Run: headless pygame with SDL's dummy video driver; simulated clock (each Clock.tick advances the game by its frame time, no real sleeping); random seed 0; keys injected as events and as key.get_pressed() state; mouse plan: one left click at the window centre at the start of phase 2, then a move to the lower-right quarter at the start of phase 3.
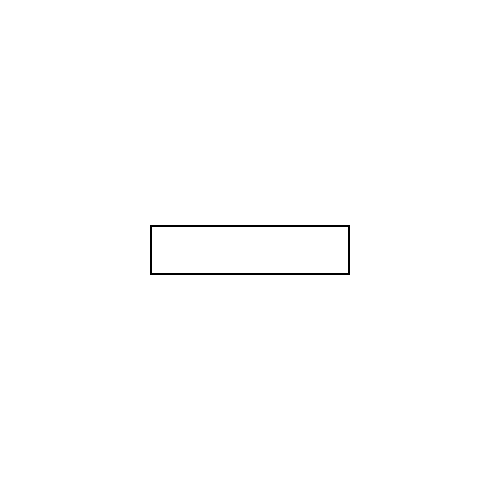
Frame 1 of 4 · flips 1–60 · no input
Frame 2 of 4 · flips 61–180 · clicked the window centre · tapped SPACE, RETURN · held RIGHT (→), D · screen unchanged from frame 1, image omitted
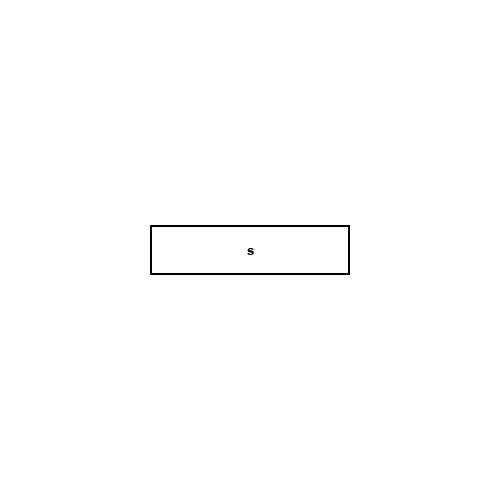
Frame 3 of 4 · flips 181–300 · moved the mouse to the lower-right quarter · held DOWN (↓), S
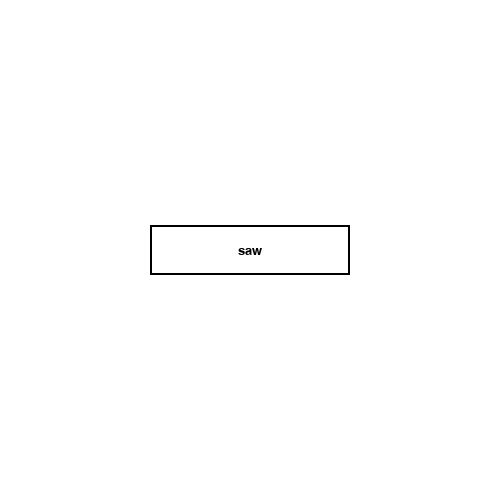
Frame 4 of 4 · flips 301–420 · held LEFT (←), A, UP (↑), W

The pygame program that drew these frames:

import pygame
import sys

pygame.init()

# Constants for the window and textbox dimensions
WINDOW_WIDTH, WINDOW_HEIGHT = 500, 500
TEXTBOX_WIDTH, TEXTBOX_HEIGHT = 200, 50
OUTLINE_WIDTH = 2

# Colors
WHITE = (255, 255, 255)
BLACK = (0, 0, 0)

# Font settings
FONT_SIZE = 20
FONT_COLOR = BLACK
FONT_NAME = None  # Default font

# Initialize the window and font
window = pygame.display.set_mode((WINDOW_WIDTH, WINDOW_HEIGHT))
font = pygame.font.SysFont(FONT_NAME, FONT_SIZE)

# Create a Rect object for the textbox
textbox_rect = pygame.Rect((WINDOW_WIDTH - TEXTBOX_WIDTH) // 2, (WINDOW_HEIGHT - TEXTBOX_HEIGHT) // 2, TEXTBOX_WIDTH, TEXTBOX_HEIGHT)

# Initialize the text input variables
input_text = ""
input_active = False

while True:
    for event in pygame.event.get():
        if event.type == pygame.QUIT:
            pygame.quit()
            sys.exit()

        elif event.type == pygame.KEYDOWN:
            if input_active:
                if event.key == pygame.K_RETURN:
                    # Handle text input when the user presses Enter (you can implement custom behavior here)
                    print("Entered text:", input_text)
                    input_text = ""
                elif event.key == pygame.K_BACKSPACE:
                    # Remove the last character from the input_text
                    input_text = input_text[:-1]
                else:
                    # Add the pressed character to the input_text
                    input_text += event.unicode

        elif event.type == pygame.MOUSEBUTTONDOWN:
            # Check if the mouse click is within the textbox's boundaries
            if textbox_rect.collidepoint(event.pos):
                input_active = True
            else:
                input_active = False

    # Clear the screen
    window.fill(WHITE)

    # Draw the outline of the textbox
    pygame.draw.rect(window, BLACK, textbox_rect, OUTLINE_WIDTH)

    # Render the text and make sure it fits within the textbox
    text_surface = font.render(input_text, True, FONT_COLOR)
    text_rect = text_surface.get_rect()
    if text_rect.width > textbox_rect.width - OUTLINE_WIDTH * 2:
        # If the text exceeds the width of the textbox, truncate it to fit
        text_surface = font.render(input_text[-(textbox_rect.width // font.size("A")[0]):], True, FONT_COLOR)
    text_rect = text_surface.get_rect(center=textbox_rect.center)

    # Draw the text surface onto the window
    window.blit(text_surface, text_rect)

    # Update the display
    pygame.display.update()
